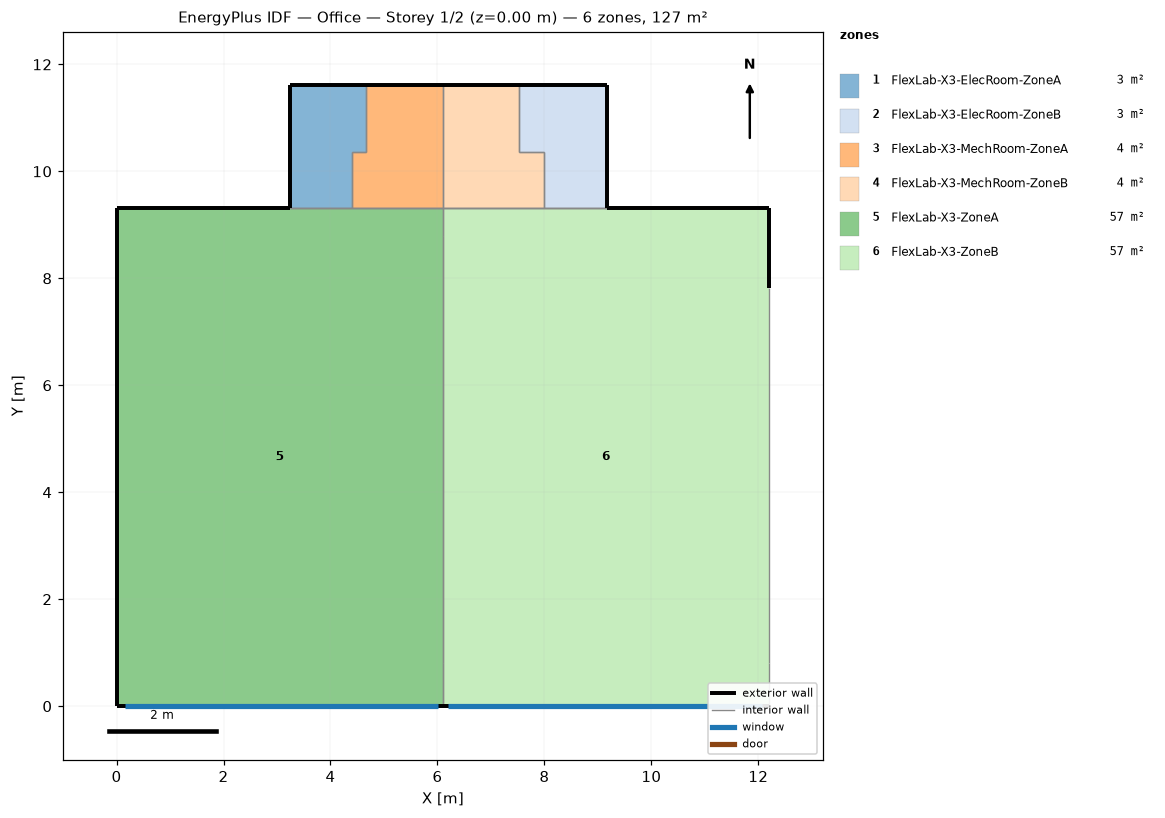
=== STOREY PLAN SPEC (per zone: floor XY polygon, exterior-wall plan segments, windows/doors) ===
zone 1: FlexLab-X3-ElecRoom-ZoneA  (3.0 m²)
  floor: (4.66, 11.61) (4.66, 10.36) (4.41, 10.36) (4.41, 9.32) (3.24, 9.32) (3.24, 11.61)
  exterior wall: (4.66, 11.61) – (3.24, 11.61)  [1.4 m]
  exterior wall: (3.24, 11.61) – (3.24, 9.32)  [2.3 m]
  interior walls: 5
zone 2: FlexLab-X3-ElecRoom-ZoneB  (3.3 m²)
  floor: (9.17, 11.61) (9.17, 9.32) (8.00, 9.32) (8.00, 10.36) (7.53, 10.36) (7.53, 11.61)
  exterior wall: (9.17, 9.32) – (9.17, 11.61)  [2.3 m]
  exterior wall: (9.17, 11.61) – (7.53, 11.61)  [1.6 m]
  interior walls: 5
zone 3: FlexLab-X3-MechRoom-ZoneA  (3.6 m²)
  floor: (6.10, 11.61) (6.10, 9.32) (4.41, 9.32) (4.41, 10.36) (4.66, 10.36) (4.66, 11.61)
  exterior wall: (6.10, 11.61) – (4.66, 11.61)  [1.4 m]
  interior walls: 8
zone 4: FlexLab-X3-MechRoom-ZoneB  (3.8 m²)
  floor: (7.53, 11.61) (7.53, 10.36) (8.00, 10.36) (8.00, 9.32) (6.10, 9.32) (6.10, 11.61)
  exterior wall: (7.53, 11.61) – (6.10, 11.61)  [1.4 m]
  interior walls: 8
zone 5: FlexLab-X3-ZoneA  (56.9 m²)
  floor: (6.10, 9.32) (6.10, 0.00) (0.00, 0.00) (0.00, 9.32)
  exterior wall: (0.65, 9.32) – (0.00, 9.32)  [0.6 m]
  exterior wall: (3.24, 9.32) – (0.65, 9.32)  [2.6 m]
  exterior wall: (6.05, 0.00) – (6.10, 0.00)  [0.1 m]
  exterior wall: (0.12, 0.00) – (6.05, 0.00)  [5.9 m]
    window: (0.16, 0.00) – (6.01, 0.00)  [8.4 m²]
  exterior wall: (0.00, 0.00) – (0.12, 0.00)  [0.1 m]
  exterior wall: (0.00, 0.80) – (0.00, 0.00)  [0.8 m]
  exterior wall: (0.00, 8.52) – (0.00, 0.80)  [7.7 m]
  exterior wall: (0.00, 9.32) – (0.00, 8.52)  [0.8 m]
  interior walls: 6
zone 6: FlexLab-X3-ZoneB  (56.9 m²)
  floor: (12.20, 9.32) (12.20, 0.00) (6.10, 0.00) (6.10, 9.32)
  exterior wall: (12.20, 8.52) – (12.20, 9.32)  [0.8 m]
  exterior wall: (12.20, 9.32) – (11.76, 9.32)  [0.4 m]
  exterior wall: (11.76, 9.32) – (9.17, 9.32)  [2.6 m]
  exterior wall: (12.10, 0.00) – (12.20, 0.00)  [0.1 m]
  exterior wall: (6.17, 0.00) – (12.10, 0.00)  [5.9 m]
    window: (6.21, 0.00) – (12.06, 0.00)  [8.4 m²]
  exterior wall: (6.10, 0.00) – (6.17, 0.00)  [0.1 m]
  exterior wall: (12.20, 7.82) – (12.20, 8.52)  [0.7 m]
  interior walls: 8

=== DERIVED (storey summary) ===
Building: Office
Storey: 1 of 2  (floor level z = 0.00 m)
Storey gross floor area: 127.3 m²
Zones on this storey: 6
  - FlexLab-X3-ElecRoom-ZoneA: floor 3.0 m²; exterior wall 3.7 m (15.7 m²); WWR 0.0%
  - FlexLab-X3-ElecRoom-ZoneB: floor 3.3 m²; exterior wall 3.9 m (16.7 m²); WWR 0.0%
  - FlexLab-X3-MechRoom-ZoneA: floor 3.6 m²; exterior wall 1.4 m (6.1 m²); WWR 0.0%
  - FlexLab-X3-MechRoom-ZoneB: floor 3.8 m²; exterior wall 1.4 m (6.0 m²); WWR 0.0%
  - FlexLab-X3-ZoneA: floor 56.9 m²; exterior wall 18.7 m (51.2 m²); 1 window(s) 8.4 m²; WWR 16.3%
  - FlexLab-X3-ZoneB: floor 56.9 m²; exterior wall 10.6 m (29.2 m²); 1 window(s) 8.4 m²; WWR 28.7%
Zone adjacency (shared interzone walls):
  - FlexLab-X3-ElecRoom-ZoneA ↔ FlexLab-X3-MechRoom-ZoneA
  - FlexLab-X3-ElecRoom-ZoneA ↔ FlexLab-X3-ZoneA
  - FlexLab-X3-ElecRoom-ZoneB ↔ FlexLab-X3-MechRoom-ZoneB
  - FlexLab-X3-ElecRoom-ZoneB ↔ FlexLab-X3-ZoneB
  - FlexLab-X3-MechRoom-ZoneA ↔ FlexLab-X3-MechRoom-ZoneB
  - FlexLab-X3-MechRoom-ZoneA ↔ FlexLab-X3-ZoneA
  - FlexLab-X3-MechRoom-ZoneB ↔ FlexLab-X3-ZoneB
  - FlexLab-X3-ZoneA ↔ FlexLab-X3-ZoneB